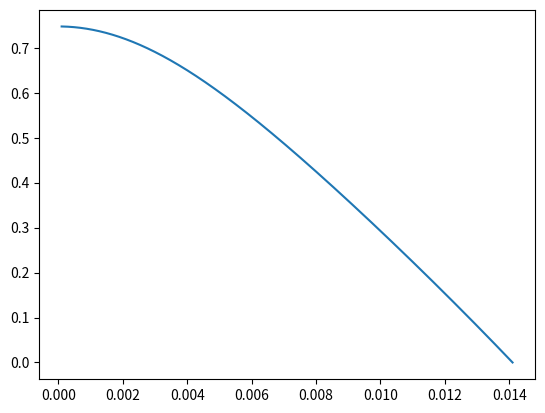

Generate this figure with matplotlib:
import numpy as np
import matplotlib.pyplot as plt
import math as m
#Rf=5*10**-2#肥皂膜水平半径
Rb=1*10**-2
gama=3.12*0.1#表面张力
mass=2*10**-3
v=1#speed
E=0.5*mass*v**2
k=[]
x=[]
plt.figure()
for Rf in np.arange(0.0001,0.05,10**-6):
    fai=2*m.cosh(Rf/Rb)**-1
    Es=m.pi*gama*Rb**2*(m.sinh(fai)+fai)-2*m.pi*gama*(Rf**2-Rb**2)
    k.append(Es/E)
    x.append(Rf)
    if Es/E<0:
        break
plt.plot(x,k)
plt.show()